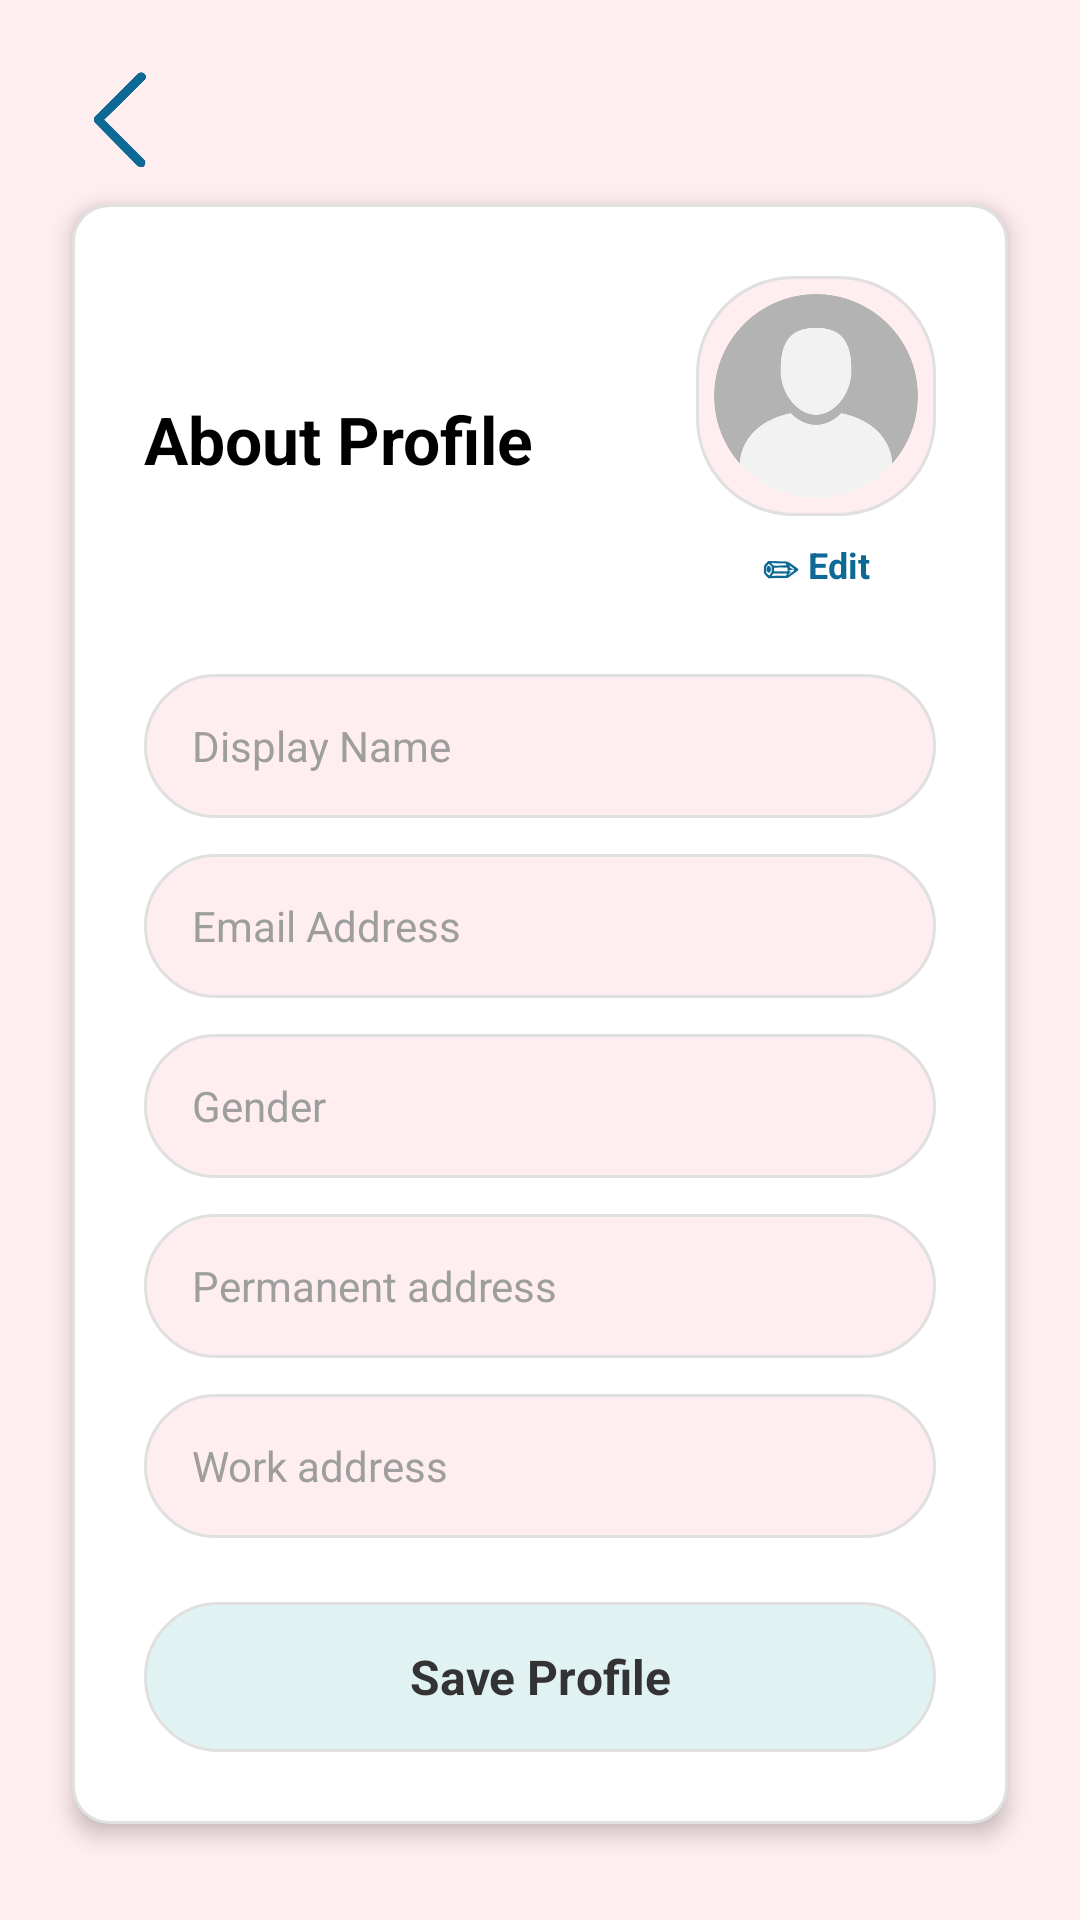

Android layout source for this screen:
<!-- AndroidManifest.xml: application theme Theme.PulseCheck -->
<!-- res/layout/activity_about_profile.xml -->
<?xml version="1.0" encoding="utf-8"?>
<androidx.constraintlayout.widget.ConstraintLayout
    xmlns:android="http://schemas.android.com/apk/res/android"
    xmlns:app="http://schemas.android.com/apk/res-auto"
    xmlns:tools="http://tools.android.com/tools"
    android:id="@+id/main"
    android:layout_width="match_parent"
    android:layout_height="match_parent"
    android:background="@color/pulse_surface_variant"
    tools:context=".About_profile">

    
    <ImageView
        android:id="@+id/btnProfileBack"
        android:layout_width="32dp"
        android:layout_height="32dp"
        android:layout_marginStart="24dp"
        android:layout_marginTop="24dp"
        android:src="@drawable/revert"
        app:tint="#0e6995"
        app:layout_constraintStart_toStartOf="parent"
        app:layout_constraintTop_toTopOf="parent" />

    
    <LinearLayout
        android:id="@+id/containerProfileCard"
        android:layout_width="0dp"
        android:layout_height="0dp"
        android:layout_marginHorizontal="24dp"
        android:layout_marginTop="12dp"
        android:layout_marginBottom="32dp"
        android:background="@drawable/bg_search_bar"
        android:elevation="4dp"
        android:orientation="vertical"
        android:padding="24dp"
        app:layout_constraintTop_toBottomOf="@id/btnProfileBack"
        app:layout_constraintBottom_toBottomOf="parent"
        app:layout_constraintStart_toStartOf="parent"
        app:layout_constraintEnd_toEndOf="parent">

        
        <LinearLayout
            android:layout_width="match_parent"
            android:layout_height="wrap_content"
            android:orientation="horizontal"
            android:gravity="center_vertical">

            <TextView
                android:id="@+id/tvAboutProfileTitle"
                android:layout_width="0dp"
                android:layout_height="wrap_content"
                android:layout_weight="1"
                android:text="About Profile"
                android:textColor="@color/text_primary"
                android:textSize="22sp"
                android:textStyle="bold" />

            <LinearLayout
                android:layout_width="wrap_content"
                android:layout_height="wrap_content"
                android:orientation="vertical"
                android:gravity="center">

                <ImageView
                    android:id="@+id/ivProfileAvatar"
                    android:layout_width="80dp"
                    android:layout_height="80dp"
                    android:src="@drawable/profile"
                    android:scaleType="fitCenter"
                    android:clickable="true"
                    android:focusable="true"
                    android:background="@drawable/bg_sos"
                    android:padding="6dp" />

                <TextView
                    android:id="@+id/tvEditAvatarLabel"
                    android:layout_width="wrap_content"
                    android:layout_height="wrap_content"
                    android:layout_marginTop="4dp"
                    android:text="✏ Edit"
                    android:textColor="#0e6995"
                    android:textSize="12sp"
                    android:textStyle="bold"
                    android:clickable="true"
                    android:focusable="true"
                    android:padding="4dp" />
            </LinearLayout>
        </LinearLayout>

        
        <ScrollView
            android:layout_width="match_parent"
            android:layout_height="0dp"
            android:layout_weight="1"
            android:layout_marginTop="16dp"
            android:scrollbars="none">

            <LinearLayout
                android:layout_width="match_parent"
                android:layout_height="wrap_content"
                android:orientation="vertical">

                <EditText
                    android:id="@+id/etDisplayName"
                    android:layout_width="match_parent"
                    android:layout_height="48dp"
                    android:layout_marginTop="8dp"
                    android:background="@drawable/bg_sos"
                    android:hint="Display Name"
                    android:importantForAutofill="no"
                    android:inputType="textPersonName"
                    android:paddingHorizontal="16dp"
                    android:textColor="#333333"
                    android:textSize="14sp" />

                <EditText
                    android:id="@+id/etEmail"
                    android:layout_width="match_parent"
                    android:layout_height="48dp"
                    android:layout_marginTop="12dp"
                    android:background="@drawable/bg_sos"
                    android:hint="Email Address"
                    android:importantForAutofill="no"
                    android:inputType="textEmailAddress"
                    android:paddingHorizontal="16dp"
                    android:textColor="#333333"
                    android:textSize="14sp" />

                <EditText
                    android:id="@+id/etGender"
                    android:layout_width="match_parent"
                    android:layout_height="48dp"
                    android:layout_marginTop="12dp"
                    android:background="@drawable/bg_sos"
                    android:hint="Gender"
                    android:importantForAutofill="no"
                    android:inputType="text"
                    android:paddingHorizontal="16dp"
                    android:textColor="#333333"
                    android:textSize="14sp" />

                <EditText
                    android:id="@+id/etPermanentAddress"
                    android:layout_width="match_parent"
                    android:layout_height="48dp"
                    android:layout_marginTop="12dp"
                    android:background="@drawable/bg_sos"
                    android:hint="Permanent address"
                    android:importantForAutofill="no"
                    android:inputType="textPostalAddress"
                    android:paddingHorizontal="16dp"
                    android:textColor="#333333"
                    android:textSize="14sp" />

                <EditText
                    android:id="@+id/etWorkAddress"
                    android:layout_width="match_parent"
                    android:layout_height="48dp"
                    android:layout_marginTop="12dp"
                    android:background="@drawable/bg_sos"
                    android:hint="Work address"
                    android:importantForAutofill="no"
                    android:inputType="textPostalAddress"
                    android:paddingHorizontal="16dp"
                    android:textColor="#333333"
                    android:textSize="14sp" />

                <LinearLayout
                    android:id="@+id/layoutOtherAddresses"
                    android:layout_width="match_parent"
                    android:layout_height="wrap_content"
                    android:layout_marginTop="12dp"
                    android:layout_marginBottom="8dp"
                    android:background="@drawable/bg_sos"
                    android:orientation="vertical"
                    android:paddingHorizontal="16dp"
                    android:paddingVertical="10dp">

                    <EditText
                        android:id="@+id/etOtherAddresses"
                        android:layout_width="match_parent"
                        android:layout_height="wrap_content"
                        android:background="@android:color/transparent"
                        android:hint="Other addresses"
                        android:importantForAutofill="no"
                        android:inputType="textPostalAddress"
                        android:textColor="#333333"
                        android:textSize="14sp" />

                    <TextView
                        android:layout_width="wrap_content"
                        android:layout_height="wrap_content"
                        android:layout_marginTop="2dp"
                        android:text="(Any other places you're known to go to)"
                        android:textColor="#9eb9b9"
                        android:textSize="10sp" />
                </LinearLayout>

            </LinearLayout>
        </ScrollView>

        
        <TextView
            android:id="@+id/btnCreateProfile"
            android:layout_width="match_parent"
            android:layout_height="50dp"
            android:layout_marginTop="12dp"
            android:background="@drawable/mini_bg_settings"
            android:clickable="true"
            android:focusable="true"
            android:gravity="center"
            android:text="Save Profile"
            android:textColor="#333333"
            android:textSize="16sp"
            android:textStyle="bold" />

    </LinearLayout>

</androidx.constraintlayout.widget.ConstraintLayout>
<!-- resources referenced by this layout -->
<resources>
  <color name="pulse_surface_variant">#FFEEF0</color>
  <color name="text_primary">#000000</color>
  <!-- drawable bg_search_bar (drawable) -->
  <?xml version="1.0" encoding="utf-8"?>
  <shape xmlns:android="http://schemas.android.com/apk/res/android"
      android:shape="rectangle">
      <solid android:color="@color/pulse_search_bg" />
      <corners android:radius="@dimen/search_bar_corner_radius" />
      <stroke
          android:width="1dp"
          android:color="@color/pulse_input_border" />
  </shape>
  <!-- drawable bg_sos (drawable) -->
  <?xml version="1.0" encoding="utf-8"?>
  <shape xmlns:android="http://schemas.android.com/apk/res/android"
      android:shape="rectangle">
      <solid android:color="@color/pulse_background" />
      <stroke android:width="1dp" android:color="@color/pulse_card_stroke" />
      <corners android:radius="32dp" />
  </shape>
  <!-- drawable mini_bg_settings (drawable) -->
  <?xml version="1.0" encoding="utf-8"?>
  <shape xmlns:android="http://schemas.android.com/apk/res/android"
      android:shape="rectangle">
      <corners android:radius="26dp"/>
      <solid android:color="#e1f2f3"/>
      <stroke android:width="1dp" android:color="@color/light_grey"/>
  
  </shape>
  <style name="Theme.PulseCheck" parent="Base.Theme.PulseCheck" />
  <color name="pulse_search_bg">#FFFFFF</color>
  <dimen name="search_bar_corner_radius">12dp</dimen>
  <color name="pulse_input_border">#E0E0E0</color>
  <color name="pulse_background">#FFEEF0</color>
  <color name="pulse_card_stroke">#E0E0E0</color>
  <color name="light_grey">#E0E0E0</color>
  <color name="pulse_primary">#EF5350</color>
  <color name="pulse_primary_dark">#E53935</color>
  <color name="white">#FFFFFFFF</color>
  <color name="pulse_button_secondary">#FFB3B3</color>
  <color name="pulse_primary_light">#FFCDD2</color>
  <color name="pulse_text_primary">#000000</color>
  <color name="pulse_surface">#FFFFFF</color>
  <color name="pulse_text_secondary">#5C5C5C</color>
  <color name="pulse_text_hint">#9E9E9E</color>
  <style name="Widget.PulseCheck.TextInputLayout" parent="Widget.Material3.TextInputLayout.OutlinedBox">
          <item name="boxBackgroundColor">@color/pulse_input_bg</item>
          <item name="boxStrokeColor">@color/pulse_input_border</item>
          <item name="boxCornerRadiusTopStart">@dimen/input_corner_radius</item>
          <item name="boxCornerRadiusTopEnd">@dimen/input_corner_radius</item>
          <item name="boxCornerRadiusBottomStart">@dimen/input_corner_radius</item>
          <item name="boxCornerRadiusBottomEnd">@dimen/input_corner_radius</item>
          <item name="hintTextColor">@color/pulse_input_hint</item>
          <item name="android:textColorHint">@color/pulse_input_hint</item>
      </style>
  <style name="Widget.PulseCheck.Card" parent="Widget.Material3.CardView.Elevated">
          <item name="cardBackgroundColor">@color/pulse_card_bg</item>
          <item name="cardCornerRadius">@dimen/card_corner_radius</item>
          <item name="cardElevation">@dimen/card_elevation</item>
          <item name="contentPadding">@dimen/card_padding</item>
      </style>
  <!-- drawable bg_button_primary (drawable) -->
  <?xml version="1.0" encoding="utf-8"?>
  <shape xmlns:android="http://schemas.android.com/apk/res/android"
      android:shape="rectangle">
      <solid android:color="@color/pulse_button_primary" />
      <corners android:radius="@dimen/button_corner_radius" />
  </shape>
  <color name="pulse_button_text">#FFFFFF</color>
  <dimen name="text_body">16sp</dimen>
  <dimen name="button_height">56dp</dimen>
  <dimen name="button_padding_horizontal">32dp</dimen>
  <dimen name="button_corner_radius">28dp</dimen>
  <color name="pulse_input_bg">#FFFFFF</color>
  <dimen name="input_corner_radius">12dp</dimen>
  <color name="pulse_input_hint">#9E9E9E</color>
  <color name="pulse_card_bg">#FFFFFF</color>
  <dimen name="card_corner_radius">20dp</dimen>
  <dimen name="card_elevation">4dp</dimen>
  <dimen name="card_padding">16dp</dimen>
  <color name="pulse_button_primary">#EF5350</color>
</resources>
